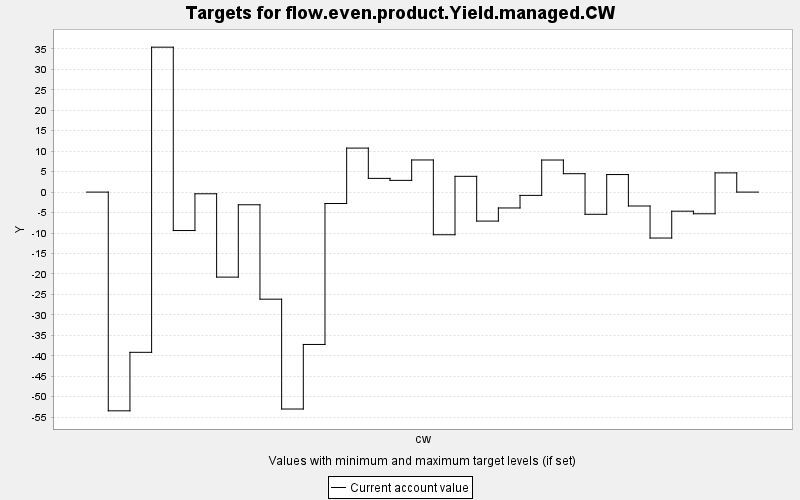

The table this chart was drawn from, first rows:
TARGET, PERIOD, YEAR, PERIODWIDTH, MINIMUM, MAXIMUM, MINWEIGHT, MAXWEIGHT, CURRENT, SUMMARY
flow.even.product.Yield.managed.CW, 0, 0, 10.0, 0.0, 10000, 1.0, 1.0, 0.0, 0.0
flow.even.product.Yield.managed.CW, 1, 10, 10.0, 0.0, 10000, 1.0, 1.0, -53.46, 0.0
flow.even.product.Yield.managed.CW, 2, 20, 10.0, 0.0, 10000, 1.0, 1.0, -39.16, 0.0
flow.even.product.Yield.managed.CW, 3, 30, 10.0, 0.0, 10000, 1.0, 1.0, 35.42, 0.0
flow.even.product.Yield.managed.CW, 4, 40, 10.0, 0.0, 10000, 1.0, 1.0, -9.397, 0.0
flow.even.product.Yield.managed.CW, 5, 50, 10.0, 0.0, 10000, 1.0, 1.0, -0.411, 0.0
flow.even.product.Yield.managed.CW, 6, 60, 10.0, 0.0, 10000, 1.0, 1.0, -20.78, 0.0
flow.even.product.Yield.managed.CW, 7, 70, 10.0, 0.0, 10000, 1.0, 1.0, -3.099, 0.0
flow.even.product.Yield.managed.CW, 8, 80, 10.0, 0.0, 10000, 1.0, 1.0, -26.17, 0.0
flow.even.product.Yield.managed.CW, 9, 90, 10.0, 0.0, 10000, 1.0, 1.0, -53.01, 0.0
flow.even.product.Yield.managed.CW, 10, 100, 10.0, 0.0, 10000, 1.0, 1.0, -37.24, 0.0
flow.even.product.Yield.managed.CW, 11, 110, 10.0, 0.0, 10000, 1.0, 1.0, -2.793, 0.0
flow.even.product.Yield.managed.CW, 12, 120, 10.0, 0.0, 10000, 1.0, 1.0, 10.75, 0.0
flow.even.product.Yield.managed.CW, 13, 130, 10.0, 0.0, 10000, 1.0, 1.0, 3.35, 0.0
flow.even.product.Yield.managed.CW, 14, 140, 10.0, 0.0, 10000, 1.0, 1.0, 2.867, 0.0
flow.even.product.Yield.managed.CW, 15, 150, 10.0, 0.0, 10000, 1.0, 1.0, 7.852, 0.0
flow.even.product.Yield.managed.CW, 16, 160, 10.0, 0.0, 10000, 1.0, 1.0, -10.42, 0.0
flow.even.product.Yield.managed.CW, 17, 170, 10.0, 0.0, 10000, 1.0, 1.0, 3.853, 0.0
flow.even.product.Yield.managed.CW, 18, 180, 10.0, 0.0, 10000, 1.0, 1.0, -7.085, 0.0
flow.even.product.Yield.managed.CW, 19, 190, 10.0, 0.0, 10000, 1.0, 1.0, -3.878, 0.0
flow.even.product.Yield.managed.CW, 20, 200, 10.0, 0.0, 10000, 1.0, 1.0, -0.804, 0.0
flow.even.product.Yield.managed.CW, 21, 210, 10.0, 0.0, 10000, 1.0, 1.0, 7.838, 0.0
flow.even.product.Yield.managed.CW, 22, 220, 10.0, 0.0, 10000, 1.0, 1.0, 4.497, 0.0
flow.even.product.Yield.managed.CW, 23, 230, 10.0, 0.0, 10000, 1.0, 1.0, -5.426, 0.0
flow.even.product.Yield.managed.CW, 24, 240, 10.0, 0.0, 10000, 1.0, 1.0, 4.288, 0.0
flow.even.product.Yield.managed.CW, 25, 250, 10.0, 0.0, 10000, 1.0, 1.0, -3.397, 0.0
flow.even.product.Yield.managed.CW, 26, 260, 10.0, 0.0, 10000, 1.0, 1.0, -11.23, 0.0
flow.even.product.Yield.managed.CW, 27, 270, 10.0, 0.0, 10000, 1.0, 1.0, -4.666, 0.0
flow.even.product.Yield.managed.CW, 28, 280, 10.0, 0.0, 10000, 1.0, 1.0, -5.301, 0.0
flow.even.product.Yield.managed.CW, 29, 290, 10.0, 0.0, 10000, 1.0, 1.0, 4.691, 0.0
flow.even.product.Yield.managed.CW, 30, 300, 10.0, 0.0, 10000, 1.0, 1.0, 0.0, 0.0
